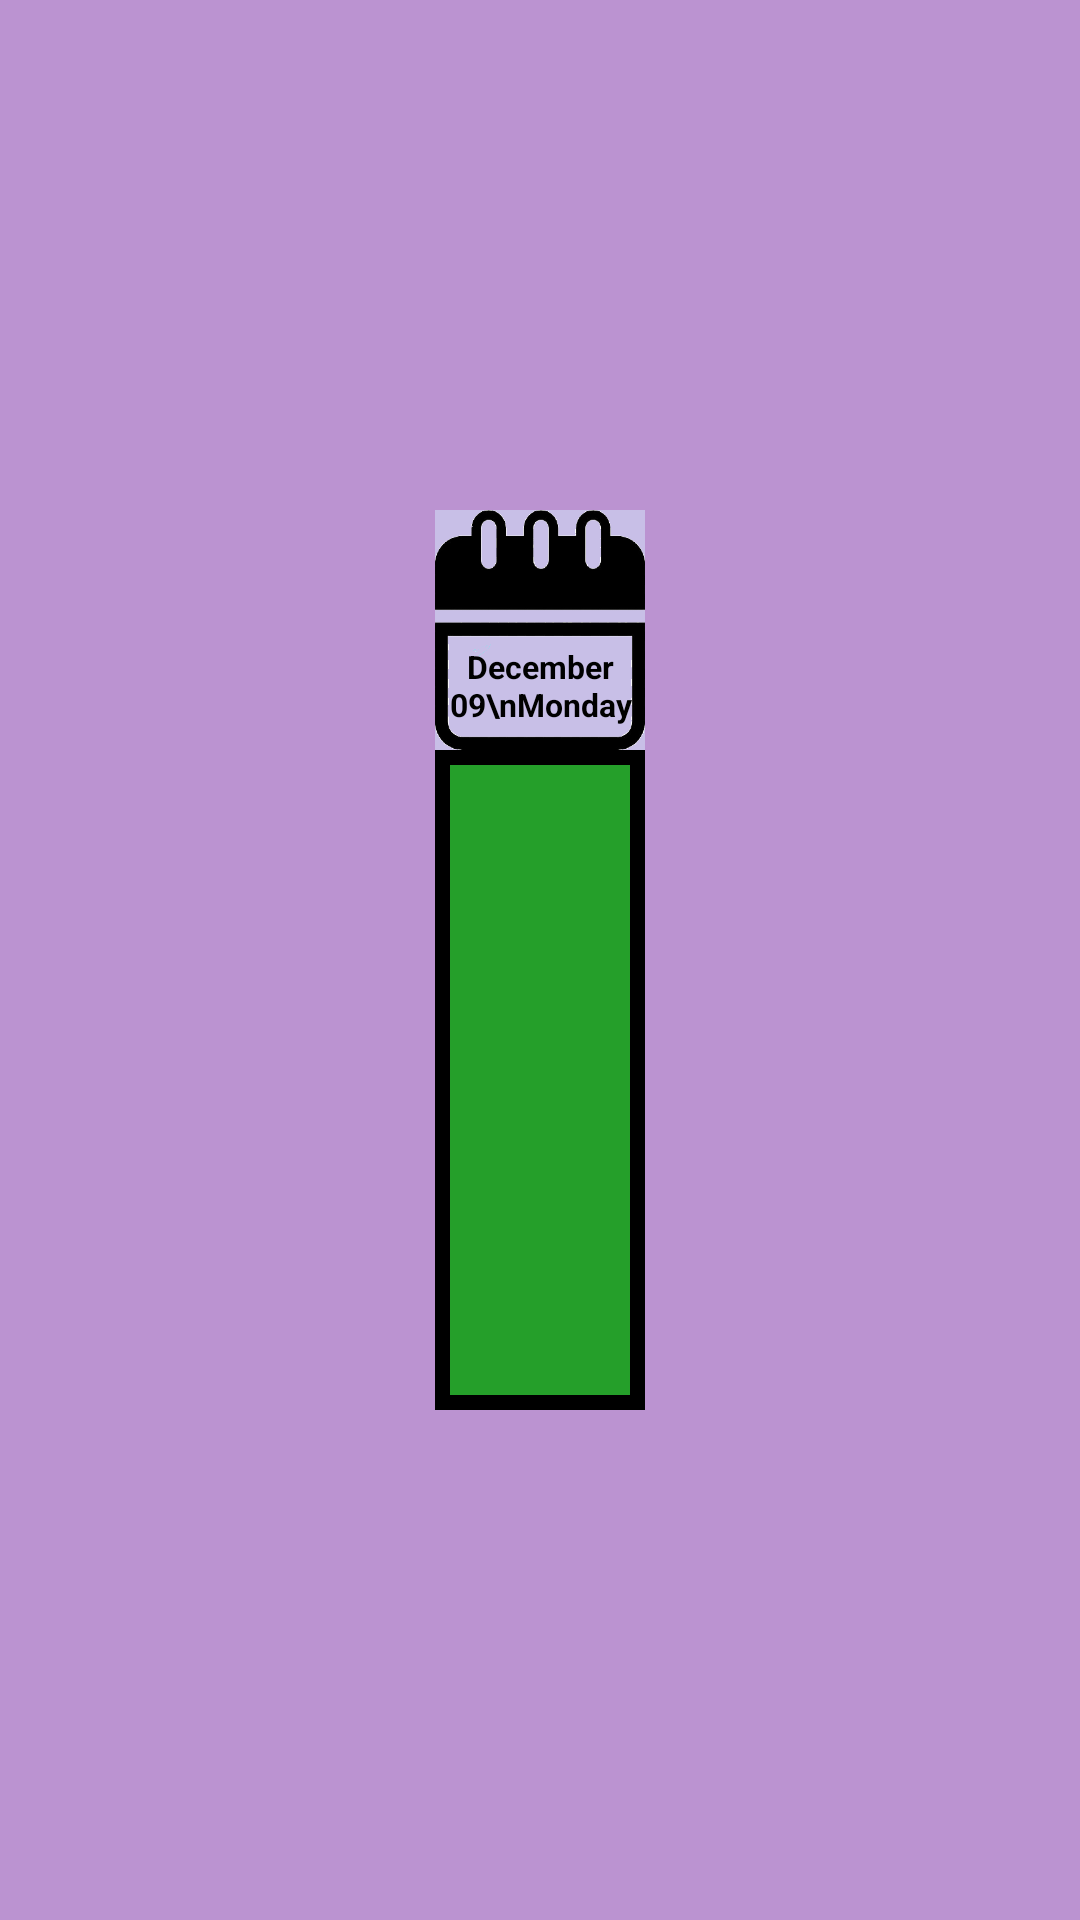

Layout XML and referenced resources for this Android screen:
<!-- AndroidManifest.xml: application theme Theme2.StartScreen -->
<!-- res/layout/days_recycler_view_bg.xml -->
<?xml version="1.0" encoding="utf-8"?>
<LinearLayout
    xmlns:android="http://schemas.android.com/apk/res/android"
    android:layout_width="wrap_content"
    android:layout_height="wrap_content"
    android:orientation="vertical"
    android:gravity="center"
    android:background="@color/light_pink">

    <LinearLayout
        android:layout_width="70sp"
        android:layout_height="80sp"
        android:background="@drawable/calendar_bg"
        android:gravity="center">

        <TextView
            android:id="@+id/dateText"
            android:layout_width="wrap_content"
            android:layout_height="wrap_content"
            android:layout_gravity="center|bottom"
            android:layout_marginBottom="4sp"
            android:gravity="center"
            android:text="December 09\nMonday"
            android:textColor="@color/black"
            android:textSize="10.5sp"
            android:textStyle="bold" />
    </LinearLayout>

    <FrameLayout
        android:layout_width="70sp"
        android:layout_height="220sp"
        android:background="@color/black">

        <LinearLayout
            android:id="@+id/dateColor"
            android:layout_width="60sp"
            android:layout_height="210sp"
            android:layout_gravity="center"
            android:background="@color/green"
            android:orientation="vertical" />

    </FrameLayout>

</LinearLayout>
<!-- resources referenced by this layout -->
<resources>
  <color name="black">#FF000000</color>
  <color name="green">#FF259F2A</color>
  <color name="light_pink">#FFBB93D1</color>
  <!-- drawable calendar_bg: png bitmap (drawable, 16106 bytes) -->
  <style name="Theme2.StartScreen" parent="Theme.MaterialComponents.DayNight.NoActionBar">
          
          <item name="colorPrimary">@color/dark_blue</item>
          <item name="colorPrimaryVariant">@color/blue</item>
          <item name="colorOnPrimary">@color/teal</item>
          
          <item name="colorSecondary">@color/light_pink</item>
          <item name="colorSecondaryVariant">@color/dark_purple</item>
          <item name="colorOnSecondary">@color/light_pink</item>
          
          <item name="android:statusBarColor" tools:targetApi="l">@color/dark_blue</item>
          <item name="android:navigationBarColor">@color/bg_variant</item>
          
      </style>
  <color name="dark_blue">#FF303B77</color>
  <color name="blue">#FF0A7E8C</color>
  <color name="teal">#FF2DBDB0</color>
  <color name="dark_purple">#FF744491</color>
  <color name="bg_variant">#7079C2E3</color>
</resources>
